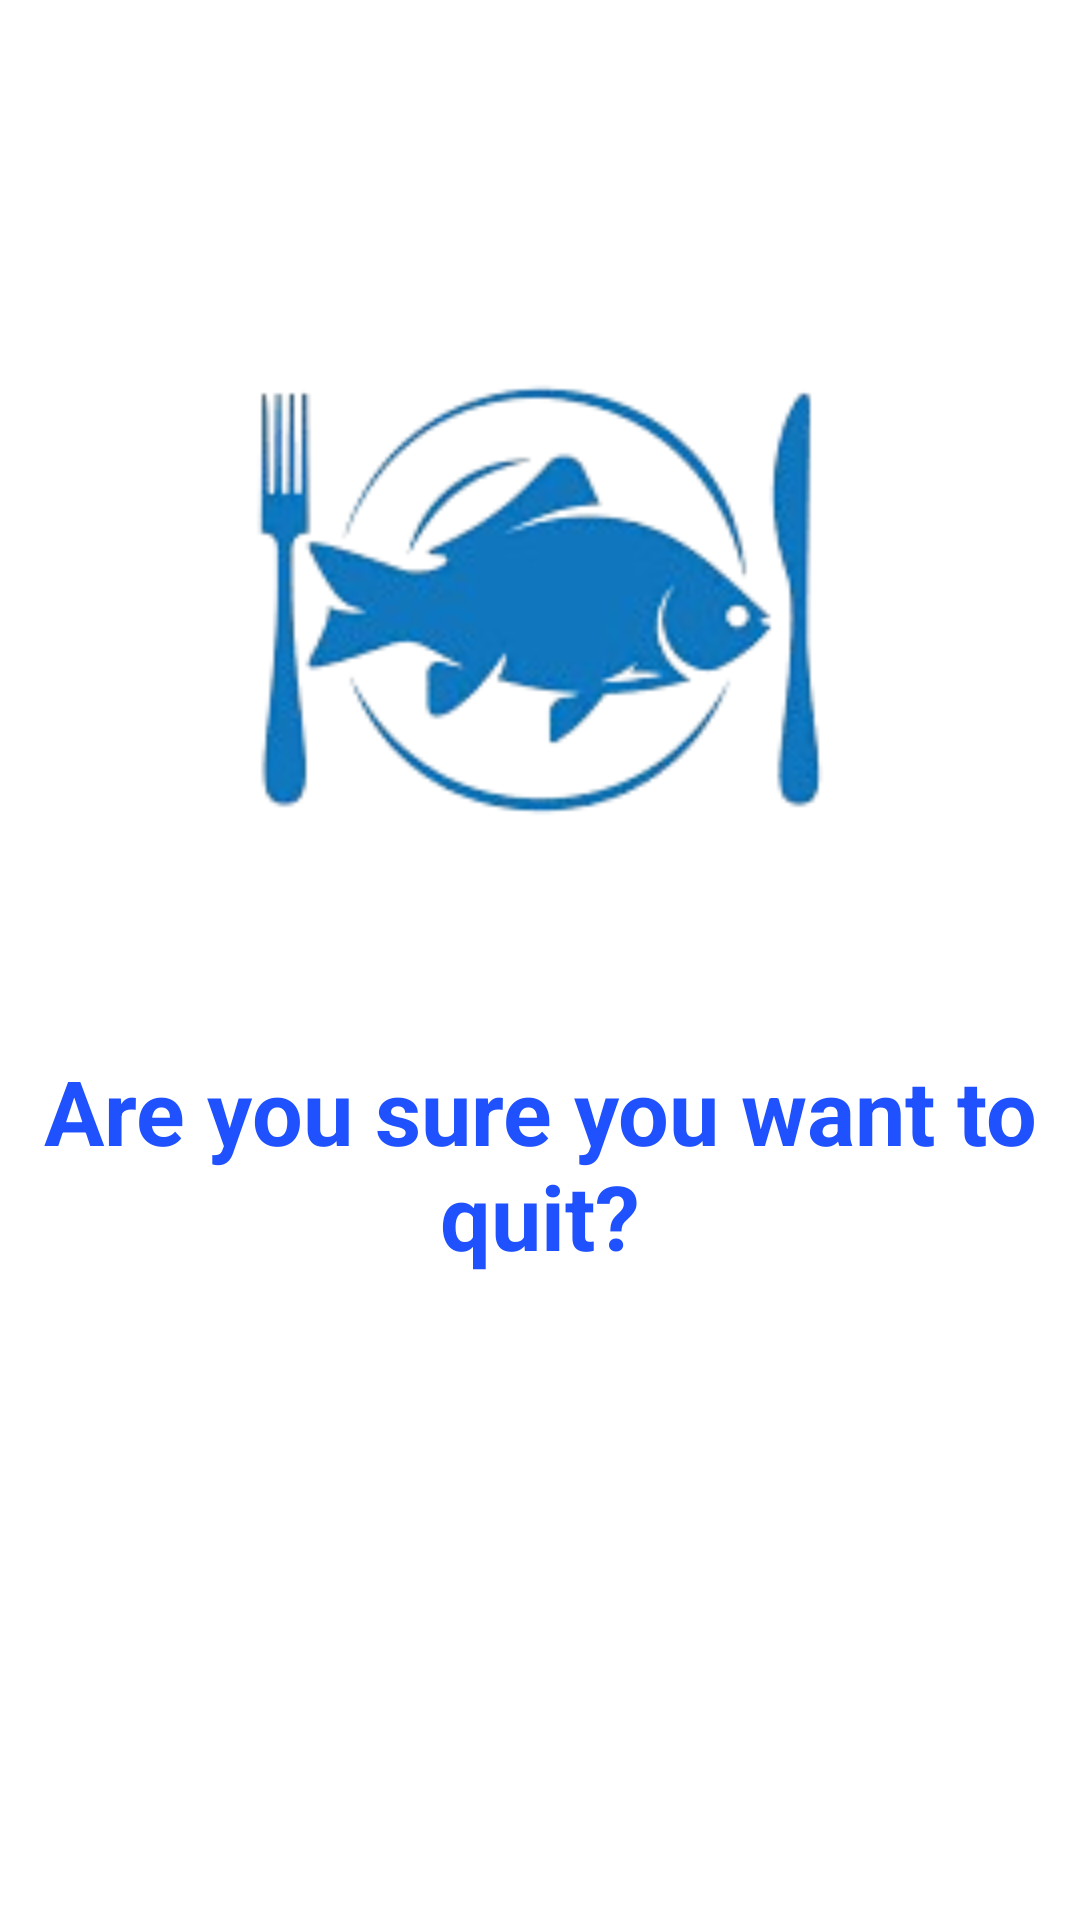

Here is an Android app screen rendered from its layout file. Give the layout XML and the strings, colors and styles it references.
<!-- AndroidManifest.xml: application theme Theme.FishApp -->
<!-- res/layout/activity_logout.xml -->
<?xml version="1.0" encoding="utf-8"?>
<RelativeLayout xmlns:android="http://schemas.android.com/apk/res/android"
    xmlns:app="http://schemas.android.com/apk/res-auto"
    xmlns:tools="http://schemas.android.com/tools"
    android:id="@+id/main"
    android:layout_width="match_parent"
    android:layout_height="match_parent"
    tools:context=".ui.logout.Logout">

    <LinearLayout
        android:layout_width="match_parent"
        android:layout_height="wrap_content"
        android:gravity="center"
        android:orientation="vertical">
        <ImageView
            android:layout_width="300sp"
            android:layout_height="300sp"
            android:src="@drawable/fish_b"
            android:layout_gravity="center"
            android:layout_marginTop="50dp"/>
        <TextView
            android:layout_width="wrap_content"
            android:layout_height="wrap_content"
            android:textStyle="bold"
            android:textSize="30sp"
            android:textColor="@color/neon_blue"
            android:text="Are you sure you want to quit?"
            android:gravity="center"
            android:layout_marginTop="0dp"/>
    </LinearLayout>
    <LinearLayout
        android:layout_width="match_parent"
        android:layout_height="wrap_content"
        android:orientation="horizontal"
        android:gravity="center"
        android:layout_marginTop="450sp">
        <Button
            android:id="@+id/leave"
            android:layout_width="wrap_content"
            android:layout_height="wrap_content"
            android:text="YES"
            android:backgroundTint="@color/green"
            android:textColor="@color/white"
            android:textSize="20sp"
            android:textStyle="bold"
            android:layout_margin="10sp"
            android:padding="15sp"/>
        <Button
            android:id="@+id/stay"
            android:layout_width="wrap_content"
            android:layout_height="wrap_content"
            android:text="NO"
            android:backgroundTint="@color/red"
            android:textColor="@color/white"
            android:textSize="20sp"
            android:textStyle="bold"
            android:layout_margin="10sp"
            android:padding="15sp"/>
    </LinearLayout>


</RelativeLayout>
<!-- resources referenced by this layout -->
<resources>
  <color name="green">#008000</color>
  <color name="neon_blue">#1F51FF</color>
  <color name="red">#FF0000</color>
  <color name="white">#FFFFFFFF</color>
  <!-- drawable fish_b: png bitmap (drawable, 23187 bytes) -->
  <style name="Theme.FishApp" parent="Base.Theme.FishApp" />
  <style name="Base.Theme.FishApp" parent="Theme.Material3.DayNight.NoActionBar">
          
          
          <item name="colorPrimary">@color/neon_blue</item>
          <item name="colorPrimaryVariant">@color/blue</item>
          <item name="colorSecondary">@color/blue</item>
          <item name="colorSecondaryVariant">@color/blue</item>
      </style>
  <color name="blue">#0096FF</color>
</resources>
